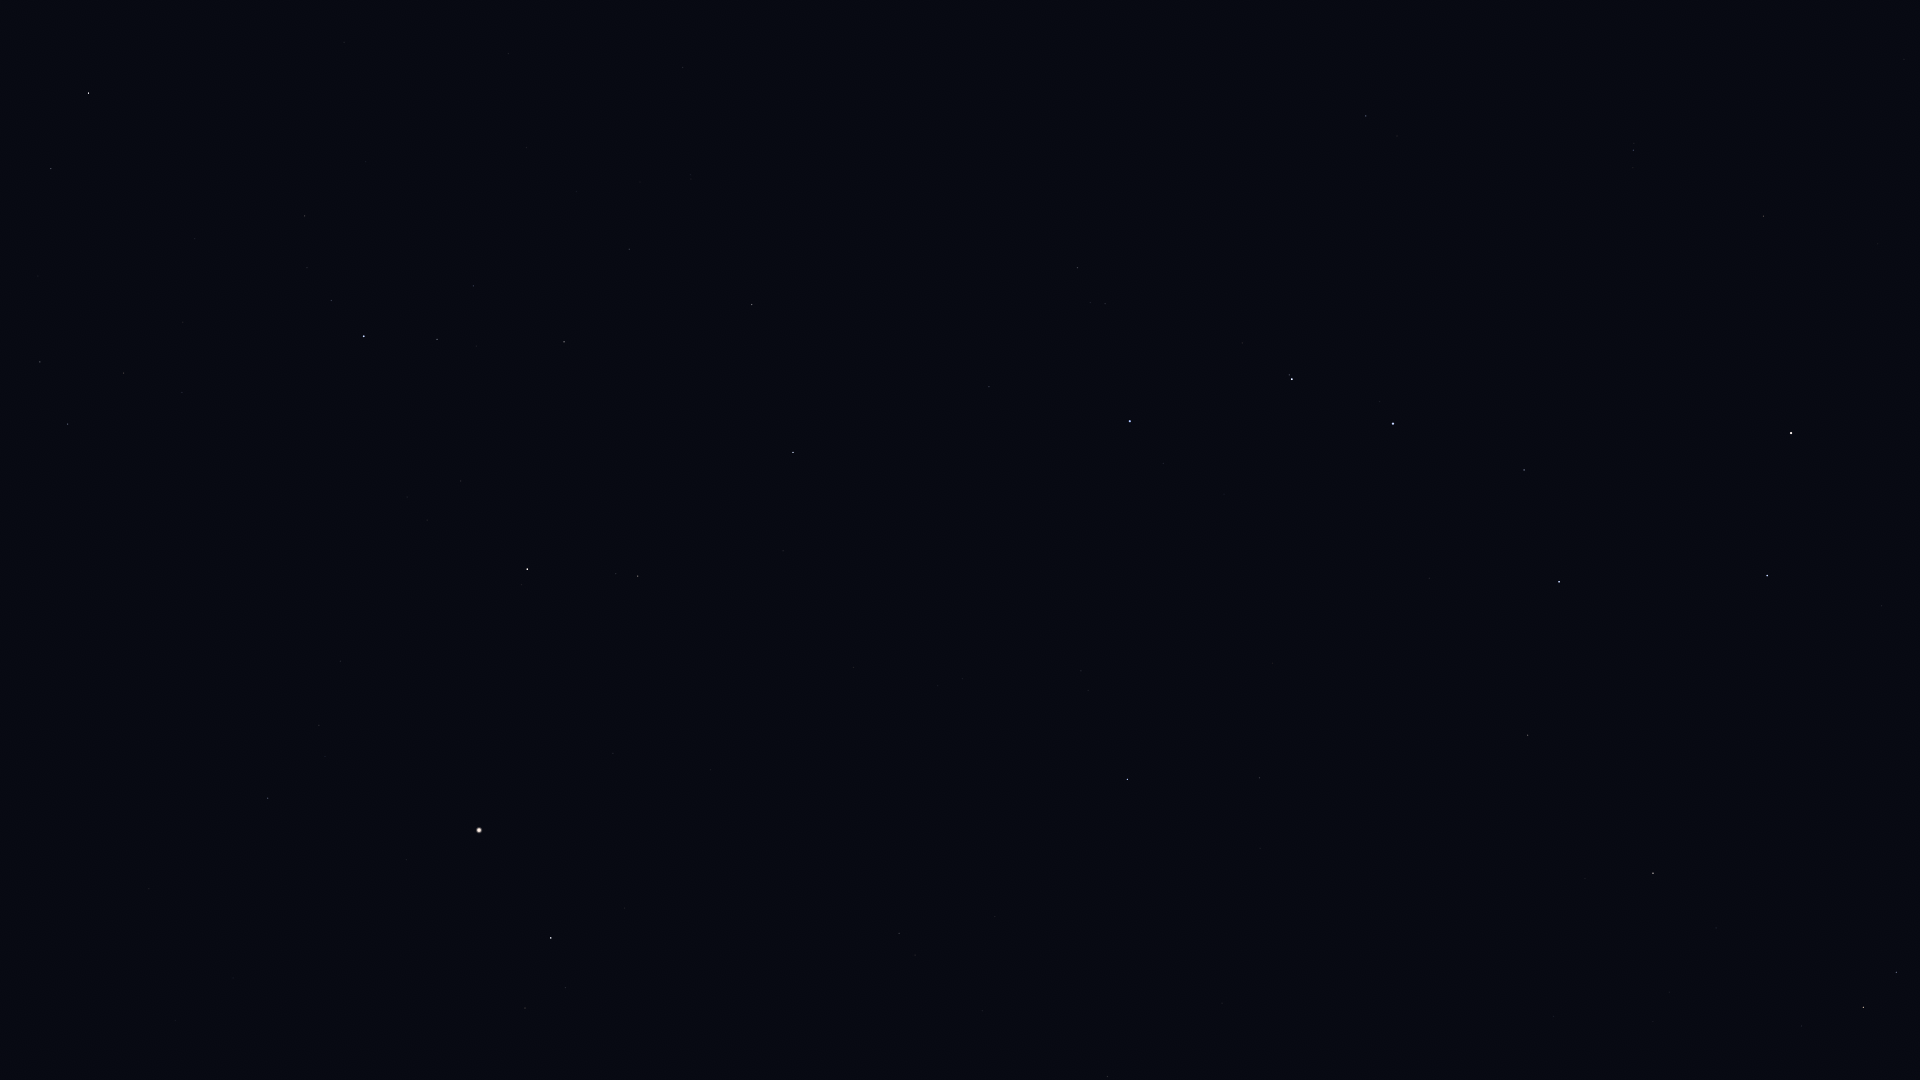

Data behind this chart, as committed beside it:
Star_ID, Name, X, Y
50372, Tania Borealis, 1896, 972
50801, Tania Australis, 1863, 1007
53721, Chalawan, 1669, 992
53910, Merak, 1767, 576
54061, Dubhe, 1791, 433
54539, HIP 54539, 1653, 873
56211, Giausar, 1763, 216
57399, Taiyangshou, 1528, 735
57820, Aniara, 1607, 491
58001, Phecda, 1559, 582
59774, Megrez, 1524, 470
61177, Funi, 1696, 40
61281, HIP 61281, 1633, 150
61317, Chara, 1260, 778
62223, La Superba, 1273, 663
62423, Tianyi, 1563, 201
62956, Alioth, 1393, 424
63076, Taiyi, 1527, 219
63125, Cor Caroli, 1127, 779
64394, HIP 64394, 899, 933
65378, Mizar, 1292, 379
65477, Alcor, 1289, 375
66192, Liesma, 1244, 377
67301, Alkaid, 1130, 421
67459, HIP 67459, 525, 1008
67927, Muphrid, 551, 938
68756, Thuban, 1366, 116
69673, Arcturus, 479, 830
69732, Xuange, 989, 387
71053, HIP 71053, 638, 576
71075, Seginus, 793, 452
71795, HIP 71795, 268, 798
72105, Izar, 527, 569
72487, Merga, 903, 273
72845, Arcalís, 315, 665
73555, Nekkar, 752, 305
74961, Nikawiy, 738, 217
75411, Alkalurops, 629, 249
75695, Nusakan, 437, 339
76127, HIP 76127, 473, 286
76267, Alphecca, 364, 336
76952, HIP 76952, 331, 301
77450, Gudja, 124, 373
77512, HIP 77512, 307, 268
77760, HIP 77760, 683, 68
78159, HIP 78159, 305, 216
78493, HIP 78493, 366, 162
79043, Marsic, 38, 276
79219, Kamuy, 270, 151
80816, Kornephoros, 89, 93
